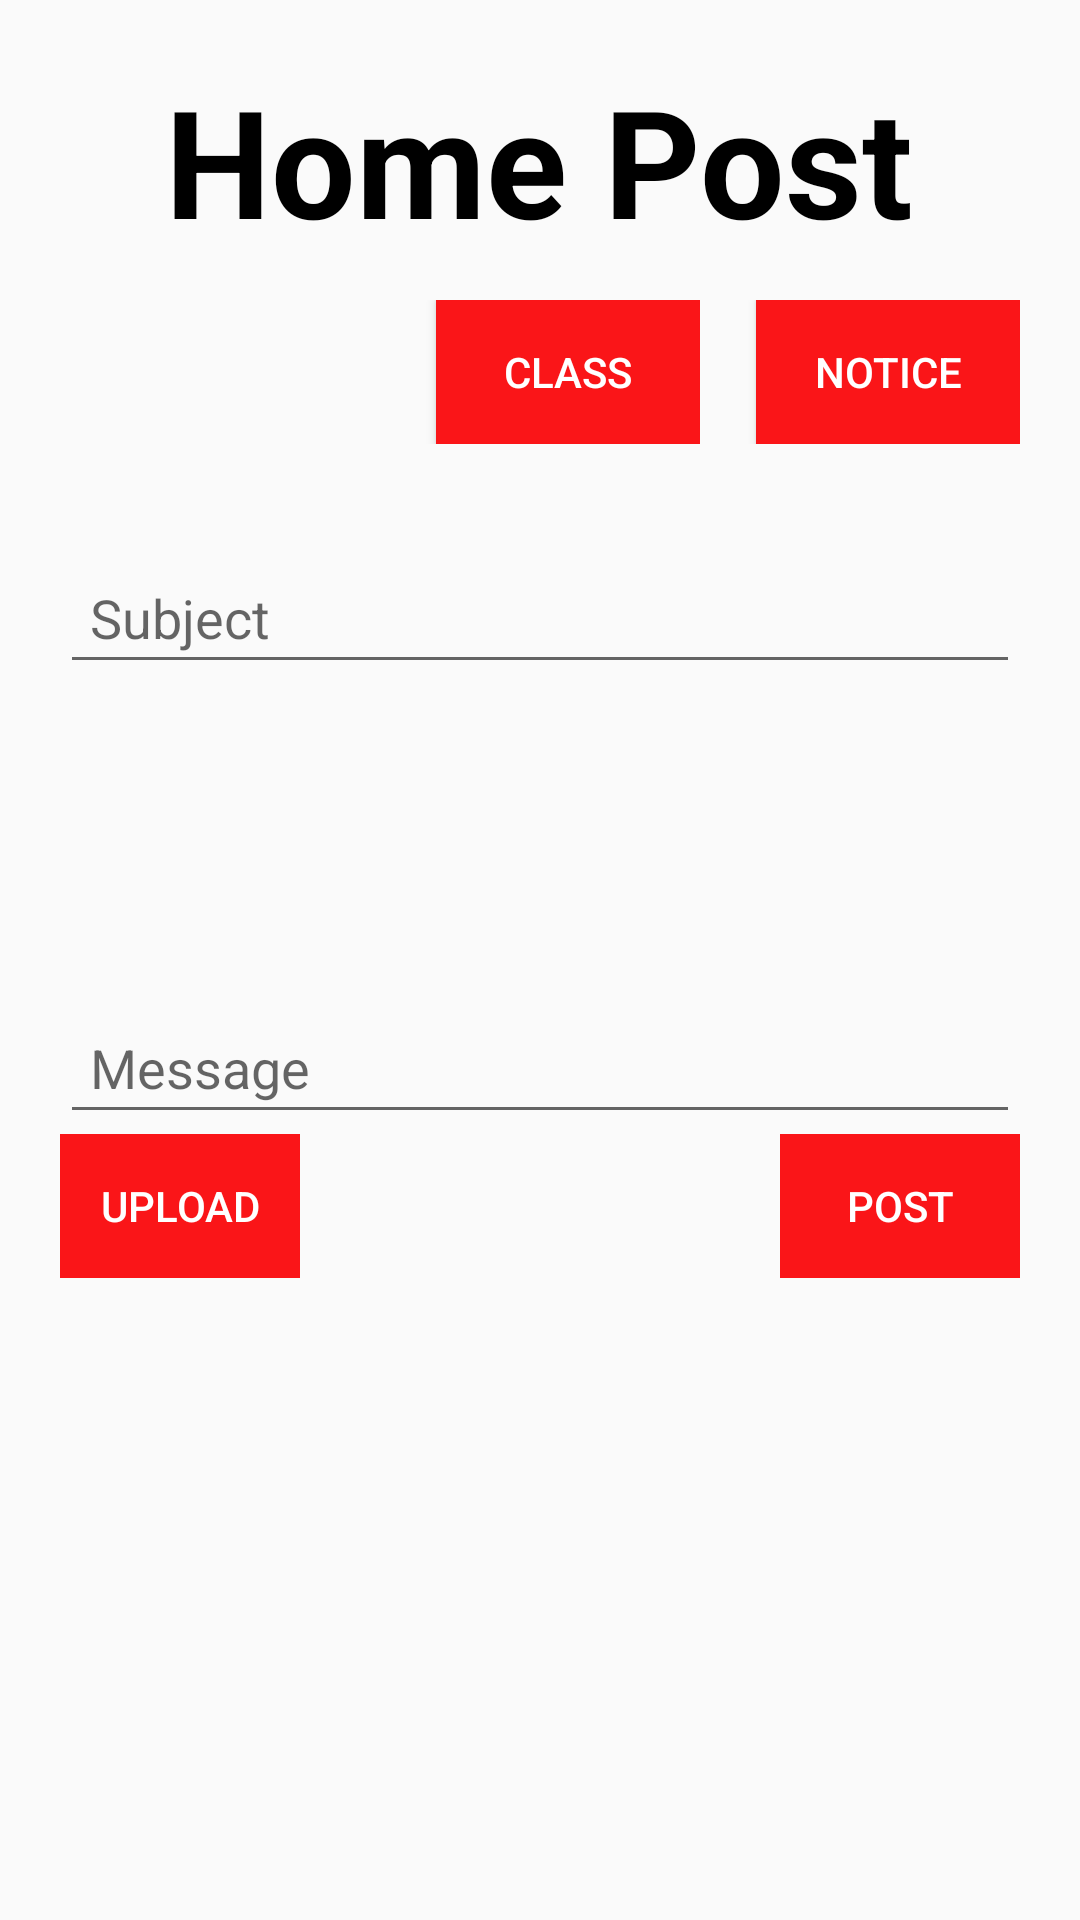

Android layout source for this screen:
<!-- AndroidManifest.xml: application theme AppTheme -->
<!-- res/layout/post.xml -->
<?xml version="1.0" encoding="utf-8"?>
<LinearLayout
    xmlns:android="http://schemas.android.com/apk/res/android"
    android:orientation="vertical"
    android:layout_width="match_parent"
    android:padding="20dp"
    android:layout_height="match_parent">

    <RelativeLayout
        android:layout_width="match_parent"
        android:layout_height="60dp"
        >

        <TextView
            android:layout_width="wrap_content"
            android:layout_height="wrap_content"
            android:text="@string/post_home"
            android:textColor="@color/black"
            android:layout_centerInParent="true"
            android:textSize="@dimen/home_post_n"
            android:textStyle="bold"/>

    </RelativeLayout>

    <android.support.v4.widget.NestedScrollView
        android:layout_width="match_parent"
        android:layout_height="match_parent"
        android:layout_marginTop="20dp"
        >

        <LinearLayout
            android:layout_width="match_parent"
            android:layout_height="match_parent"
            android:orientation="vertical">

            <LinearLayout
                android:id="@+id/row1"
                android:layout_width="match_parent"
                android:layout_height="0dp"
                android:layout_weight="1"
                android:baselineAligned="false">

                <RelativeLayout
                    android:layout_width="0dp"
                    android:layout_height="match_parent"
                    android:layout_weight="2"
                    android:gravity="end">

                    <Button
                        android:id="@+id/classP"
                        android:layout_width="wrap_content"
                        android:layout_height="wrap_content"
                        android:text="@string/class_"
                        android:background="@color/red"
                        android:textColor="#ffffff"/>
                </RelativeLayout>

                <RelativeLayout
                    android:layout_width="0dp"
                    android:layout_height="match_parent"
                    android:layout_weight="1"
                    android:gravity="end">

                    <Button
                        android:id="@+id/noticceB"
                        android:layout_width="wrap_content"
                        android:layout_height="wrap_content"
                        android:text="@string/notice"
                        android:background="@color/red"
                        android:textColor="#ffffff"/>
                </RelativeLayout>

            </LinearLayout>

            <LinearLayout
                android:id="@+id/row2"
                android:layout_width="match_parent"
                android:layout_height="80dp"
                android:layout_weight="1">

                <EditText
                    android:id="@+id/noticeSub"
                    android:layout_width="match_parent"
                    android:layout_height="match_parent"
                    android:layout_gravity="bottom"
                    android:gravity="bottom"
                    android:textColor="@color/black"
                    android:hint="@string/subject"
                    android:inputType="textMultiLine"
                    android:padding="10dp"/>
            </LinearLayout>

            <LinearLayout
                android:id="@+id/row3"
                android:layout_width="match_parent"
                android:layout_height="150dp"
                android:layout_weight="1">

                    <EditText
                        android:id="@+id/noticeMsg"
                        android:layout_width="match_parent"
                        android:layout_height="match_parent"
                        android:layout_gravity="bottom"
                        android:gravity="bottom"
                        android:textColor="@color/black"
                        android:hint="@string/message"
                        android:scrollbars="vertical"
                        android:inputType="textMultiLine"
                        android:padding="10dp"/>

            </LinearLayout>

            <LinearLayout
                android:id="@+id/row4"
                android:layout_width="match_parent"
                android:layout_height="0dp"
                android:layout_weight="1">

                <RelativeLayout
                    android:layout_width="0dp"
                    android:layout_height="match_parent"
                    android:layout_weight="1"
                    android:gravity="end">

                    <Button
                        android:id="@+id/uploadData"
                        android:layout_width="wrap_content"
                        android:layout_height="wrap_content"
                        android:layout_alignParentEnd="true"
                        android:layout_alignParentRight="true"
                        android:background="@color/red"
                        android:text="@string/upload"
                        android:textColor="#ffffff"/>
                </RelativeLayout>

                <RelativeLayout
                    android:layout_width="0dp"
                    android:layout_height="match_parent"
                    android:layout_weight="1"
                    android:gravity="end">

                </RelativeLayout>

                <RelativeLayout
                    android:layout_width="0dp"
                    android:layout_height="match_parent"
                    android:layout_weight="1"
                    android:gravity="end">

                </RelativeLayout>

                <RelativeLayout
                    android:layout_width="0dp"
                    android:layout_height="match_parent"
                    android:layout_weight="1"
                    android:gravity="end">

                    <Button
                        android:id="@+id/submit_data"
                        android:layout_width="wrap_content"
                        android:layout_height="wrap_content"
                        android:layout_alignParentEnd="true"
                        android:layout_alignParentRight="true"
                        android:background="@color/red"
                        android:text="@string/post"
                        android:textColor="#ffffff"/>
                </RelativeLayout>


            </LinearLayout>

            <LinearLayout
                android:layout_width="match_parent"
                android:layout_height="0dp"
                android:layout_weight="1">

                <TextView
                    android:layout_width="wrap_content"
                    android:layout_height="wrap_content"
                    android:textColor="@color/black"
                    android:id="@+id/file_name"
                    />
            </LinearLayout>

            <LinearLayout
                android:layout_width="match_parent"
                android:layout_height="0dp"
                android:layout_weight="1"
                >

                <TextView
                    android:id="@+id/file_upload"
                    android:layout_width="wrap_content"
                    android:layout_height="wrap_content"
                    />
            </LinearLayout>

            <LinearLayout
                android:layout_width="match_parent"
                android:layout_height="0dp"
                android:layout_weight="1"
                android:orientation="vertical">


                <TextView
                    android:id="@+id/txtPercentage"
                    android:layout_width="wrap_content"
                    android:layout_height="wrap_content"
                    android:layout_gravity="center_horizontal"
                    android:layout_marginBottom="15dp"
                    android:layout_marginTop="15dp"
                    android:textColor="@color/profile"
                    android:textSize="30dp"/>

                <ProgressBar
                    android:id="@+id/progressBar"
                    style="?android:attr/progressBarStyleHorizontal"
                    android:layout_width="fill_parent"
                    android:layout_height="20dp"
                    android:layout_gravity="center_horizontal"
                    android:layout_marginBottom="35dp"
                    android:visibility="gone"/>

            </LinearLayout>

        </LinearLayout>
    </android.support.v4.widget.NestedScrollView>

</LinearLayout>
<!-- resources referenced by this layout -->
<resources>
  <color name="black">#000000</color>
  <color name="profile">#3a3737</color>
  <color name="red">#fa1518</color>
  <dimen name="home_post_n">50sp</dimen>
  <string name="class_">Class</string>
  <string name="message">Message</string>
  <string name="notice">Notice</string>
  <string name="post">Post</string>
  <string name="post_home">Home Post</string>
  <string name="subject">Subject</string>
  <string name="upload">Upload</string>
  <style name="AppTheme" parent="Theme.AppCompat.DayNight.NoActionBar">
          
          <item name="colorPrimary">@color/red</item>
          <item name="colorPrimaryDark">@color/grey</item>
          <item name="colorAccent">@color/profile</item>
      </style>
  <color name="grey">#3a3737</color>
</resources>
